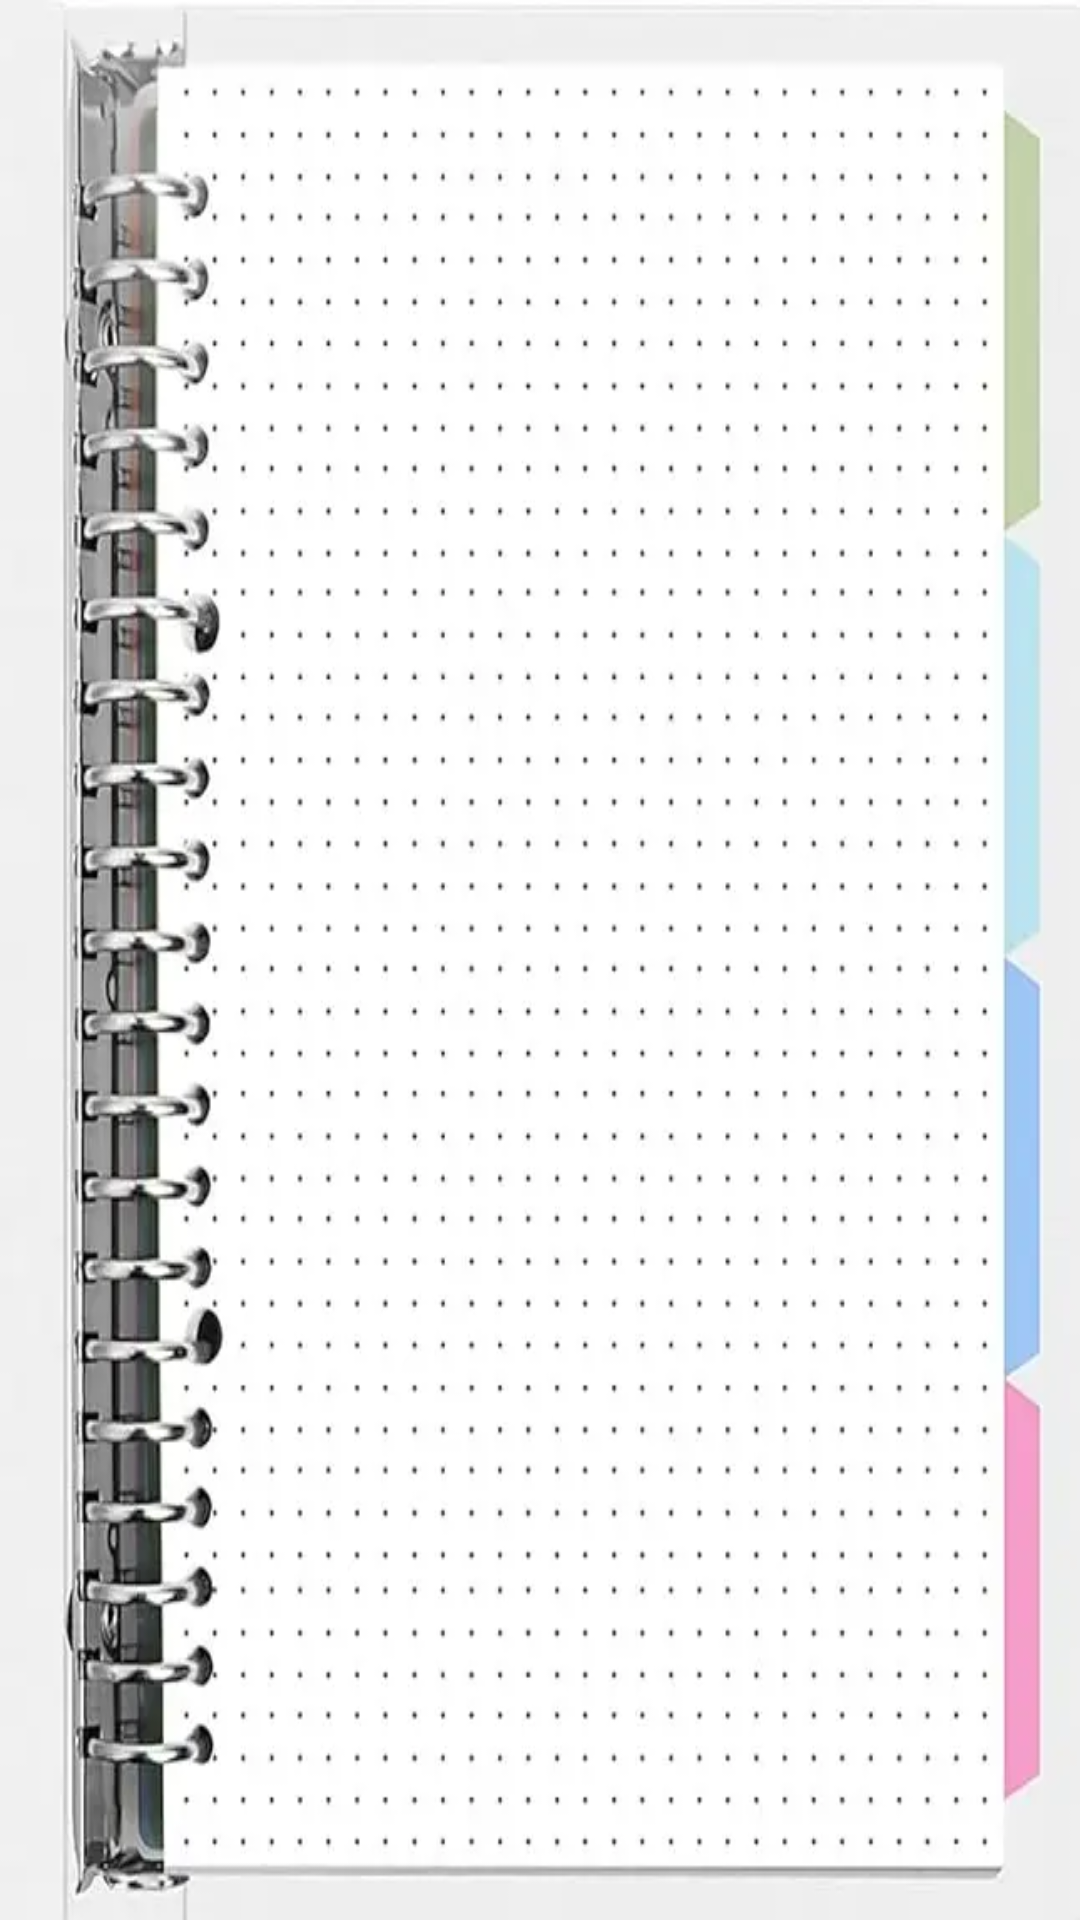

Write the Android layout XML for this screen, with the resource values it uses.
<!-- AndroidManifest.xml: application theme Theme.FormulasOficial -->
<!-- res/layout/activity_main.xml -->
<?xml version="1.0" encoding="utf-8"?>
<androidx.constraintlayout.widget.ConstraintLayout xmlns:android="http://schemas.android.com/apk/res/android"
    xmlns:app="http://schemas.android.com/apk/res-auto"
    xmlns:tools="http://schemas.android.com/tools"
    android:layout_width="match_parent"
    android:layout_height="match_parent"
    android:background="@drawable/cuaderno"
    tools:context=".MainActivity"/>
<!-- resources referenced by this layout -->
<resources>
  <!-- drawable cuaderno: webp bitmap (drawable, 36124 bytes) -->
  <style name="Theme.FormulasOficial" parent="Theme.MaterialComponents.DayNight.DarkActionBar">
          
          <item name="colorPrimary">@color/purple_500</item>
          <item name="colorPrimaryVariant">@color/purple_700</item>
          <item name="colorOnPrimary">@color/white</item>
          
          <item name="colorSecondary">@color/teal_200</item>
          <item name="colorSecondaryVariant">@color/teal_700</item>
          <item name="colorOnSecondary">@color/black</item>
          
          <item name="android:statusBarColor">?attr/colorPrimaryVariant</item>
          
      </style>
  <!-- not gathered from this repository: default colours our renderer supplied (Android Studio template values) -->
  <color name="purple_500">#FF6200EE</color>
  <color name="purple_700">#FF3700B3</color>
  <color name="teal_200">#FF03DAC5</color>
  <color name="teal_700">#FF018786</color>
  <color name="black">#FF000000</color>
  <color name="white">#FFFFFFFF</color>
</resources>
